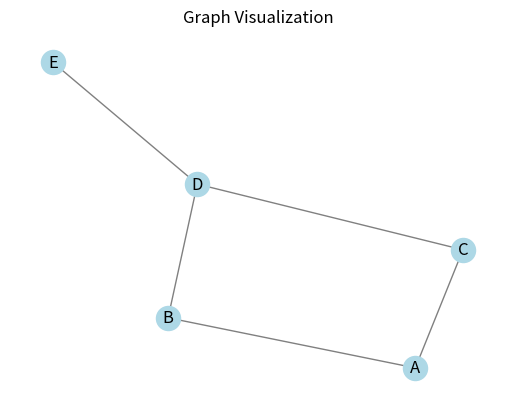

The script that saved this image:
# Importing necessary libraries
import heapq
import networkx as nx
import matplotlib.pyplot as plt



# Class representing a graph
class Graph:
    def __init__(self):
        self.vertices = {}

    # Method to add a vertex to the graph
    def add_vertex(self, vertex):
        self.vertices[vertex] = {}

    # Method to add an edge between two vertices
    def add_edge(self, start, end, weight):
        self.vertices[start][end] = weight

    # Method to get all the vertices in the graph
    def get_vertices(self):
        return list(self.vertices.keys())

    # Method to get the neighbors of a vertex
    def get_neighbors(self, vertex):
        return list(self.vertices[vertex].keys())

    # Method to get the weight of an edge
    def get_weight(self, start, end):
        return self.vertices[start][end]

    # Dijkstra's algorithm for finding the shortest path
    def dijkstra(self, start):
        # Initialize distances and visited dictionary
        distances = {vertex: float('inf') for vertex in self.vertices}
        distances[start] = 0
        visited = {}

        # Create a priority queue and add the start vertex
        priority_queue = [(0, start)]

        while priority_queue:
            # Get the vertex with the minimum distance
            current_distance, current_vertex = heapq.heappop(priority_queue)

            # Skip if the vertex has already been visited
            if current_vertex in visited:
                continue

            # Mark the vertex as visited
            visited[current_vertex] = True

            # Update the distances of the neighboring vertices
            for neighbor in self.get_neighbors(current_vertex):
                distance = current_distance + self.get_weight(current_vertex, neighbor)
                if distance < distances[neighbor]:
                    distances[neighbor] = distance
                    heapq.heappush(priority_queue, (distance, neighbor))

        return distances

    # Depth-first search (DFS) algorithm
    def dfs(self, start, visited=None):
        if visited is None:
            visited = set()
        visited.add(start)

        for neighbor in self.get_neighbors(start):
            if neighbor not in visited:
                self.dfs(neighbor, visited)

        return visited

# Example usage
if __name__ == "__main__":
    # Create a graph object
    graph = Graph()

    # Add vertices to the graph
    graph.add_vertex("A")
    graph.add_vertex("B")
    graph.add_vertex("C")
    graph.add_vertex("D")
    graph.add_vertex("E")

    # Add edges to the graph
    graph.add_edge("A", "B", 5)
    graph.add_edge("A", "C", 3)
    graph.add_edge("B", "D", 2)
    graph.add_edge("C", "D", 1)
    graph.add_edge("D", "E", 4)

    # Perform Dijkstra's algorithm
    start_vertex = "A"
    shortest_distances = graph.dijkstra(start_vertex)
    print("Shortest distances from vertex", start_vertex)
    for vertex, distance in shortest_distances.items():
        print(vertex, ":", distance)

    # Perform DFS
    start_vertex = "A"
    visited_vertices = graph.dfs(start_vertex)
    print("Visited vertices using DFS starting from", start_vertex)
    print(visited_vertices)




# Create a graph object
graph = nx.Graph()

# Add vertices to the graph
graph.add_nodes_from(["A", "B", "C", "D", "E"])

# Add edges to the graph
graph.add_edges_from([("A", "B"), ("A", "C"), ("B", "D"), ("C", "D"), ("D", "E")])

# Draw the graph
pos = nx.spring_layout(graph)  # Position nodes using the spring layout algorithm
nx.draw_networkx(graph, pos=pos, with_labels=True, node_color='lightblue', edge_color='gray')

# Draw edge weights
edge_labels = nx.get_edge_attributes(graph, 'weight')
nx.draw_networkx_edge_labels(graph, pos=pos, edge_labels=edge_labels)

# Show the graph
plt.title("Graph Visualization")
plt.axis('off')
plt.show()
